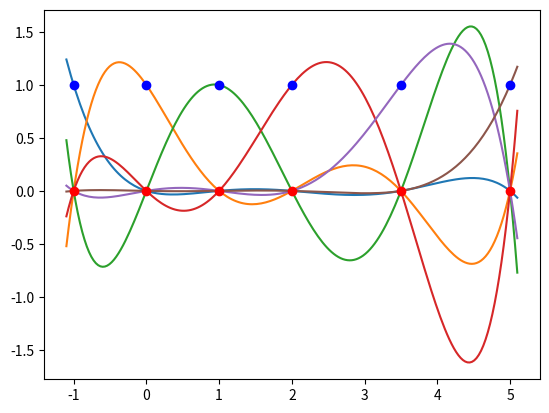

Python code for this plot: (Note: this script raises an exception after producing the figure.)
# Numerik gewöhnlicher Differentialgleichungen
# Sommersemester 2026
# Übungsblatt 1 - Programmieraufgabe 1
#
# [Nachname], [Vorname]
# [Vorname.Nachname@uni-a.de]

import  numpy  as  np
import  matplotlib.pyplot  as  plt
import  matplotlib.backend_bases
from  scipy  import  interpolate
import  math

def lagrange_polynomial(j, nodes, points):
    '''
        Auswertung des j-ten Lagrange-Polynoms zu den Stützstellen nodes
        Parameter:
            j:             Grad des Polynoms
            nodes:         Stützstellen der Interpolation als np.array
            points:        Auswertungspunkte als np.array
        Rückgabewert: 
            values:        Funktionswerte des Polynoms an den Auswertungspunkten als np.array
    '''
    n = nodes.shape[0]

    values = np.ones_like(points)

    for i in range(n):
        if i != j:
            values *= (points - nodes[i]) / (nodes[j] - nodes[i])

    return values

nodes = np.array([-1, 0, 1, 2, 3.5, 5])
points = np.linspace(-1.1, 5.1, 200)

plt.figure()
for i in range(nodes.shape[0]):
    values = lagrange_polynomial(i, nodes, points)
    plt.plot(points, values)
plt.plot(nodes, np.zeros_like(nodes), 'ro')
plt.plot(nodes, np.ones_like(nodes),  'bo')
plt.show()

# [Beschreiben Sie hier kurz, welche Funktionswerte die Lagrange-Polynome in den Stützstellen annehmen]
#
#
#

def interpolation(function_values, nodes, points):
    '''
        Auswertung des Interpolationspolynoms
        Parameter:
            fuction_values: Funktionswerte an den Stützstellen als np.array
            nodes:          Stützstellen der Interpolation als np.array
            points:         Auswertungspunkte als np.array
        Rückgabewert: 
            values:         Funktionswerte des Polynoms an den Auswertungspunkten als np.array
    '''
    n = nodes.shape[0]

    values = np.zeros_like(points)

    for i in range(n):
        values += function_values[i] * lagrange_polynomial(i, nodes, points)

    return values

from util.plotting_01 import plot_polynomial

# Die nächsten beiden Zeilen werden für die interaktiven Plots benötigt
%pip install -q ipympl
%matplotlib widget

plot_polynomial(interpolation)

n = 11 # Anzahl Stüzstellen
f = lambda x: 1/(1+x**2)

points = np.linspace(-5, 5, 500)

equidistant_nodes = np.linspace(-5, 5, n)
tschebyscheff_nodes = 5 * np.cos( (2 * np.arange(n) + 1) / (2 * n) * np.pi )

plt.figure()
plt.plot(points, f(points), linewidth=3, color='black', label="Runge-Funktion")
plt.plot(equidistant_nodes, f(equidistant_nodes), 'ro')
plt.plot(points, interpolation(f(equidistant_nodes), equidistant_nodes, points), 'r--', label='Äquidistante Interpolation')
plt.plot(tschebyscheff_nodes, f(tschebyscheff_nodes), 'bo')
plt.plot(points, interpolation(f(tschebyscheff_nodes), tschebyscheff_nodes, points), 'b--', label='Tschebyscheff Interpolation')
plt.legend(loc='upper right')

# [Beschreiben Sie hier kurz, wie sich die Äquidistante Interpolation und die Tschebyscheff-Interpolation jeweils verhalten.]
#
#
#
